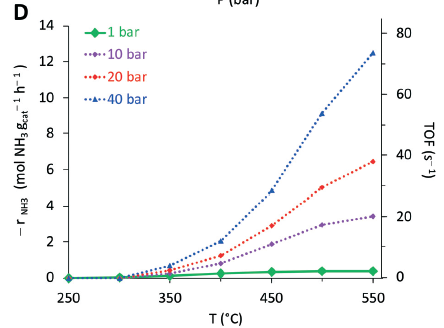

The table this chart was drawn from, first rows:
1bar, , 10bar, , 20bar, , 40bar, 
X, Y, X, Y, X, Y, X, Y
250.6, 0, 250, 0.0344, 249.4, 0.0344, 250.6, 0
298, 0.0688, 298.6, 0.0688, 299.2, 0, 298.6, -0.0344
347.2, 0.1376, 346.6, 0.2752, 346.6, 0.4816, 347.2, 0.6536
395.3, 0.2752, 394.7, 0.8256, 394.7, 1.273, 395.8, 2.029
444.5, 0.3784, 443.9, 1.857, 444.5, 2.924, 443.9, 4.885
493.7, 0.4128, 492.5, 2.958, 490.7, 5.022, 492.5, 9.081
542.3, 0.4472, 541.7, 3.474, 541.7, 6.501, 542.3, 12.49
